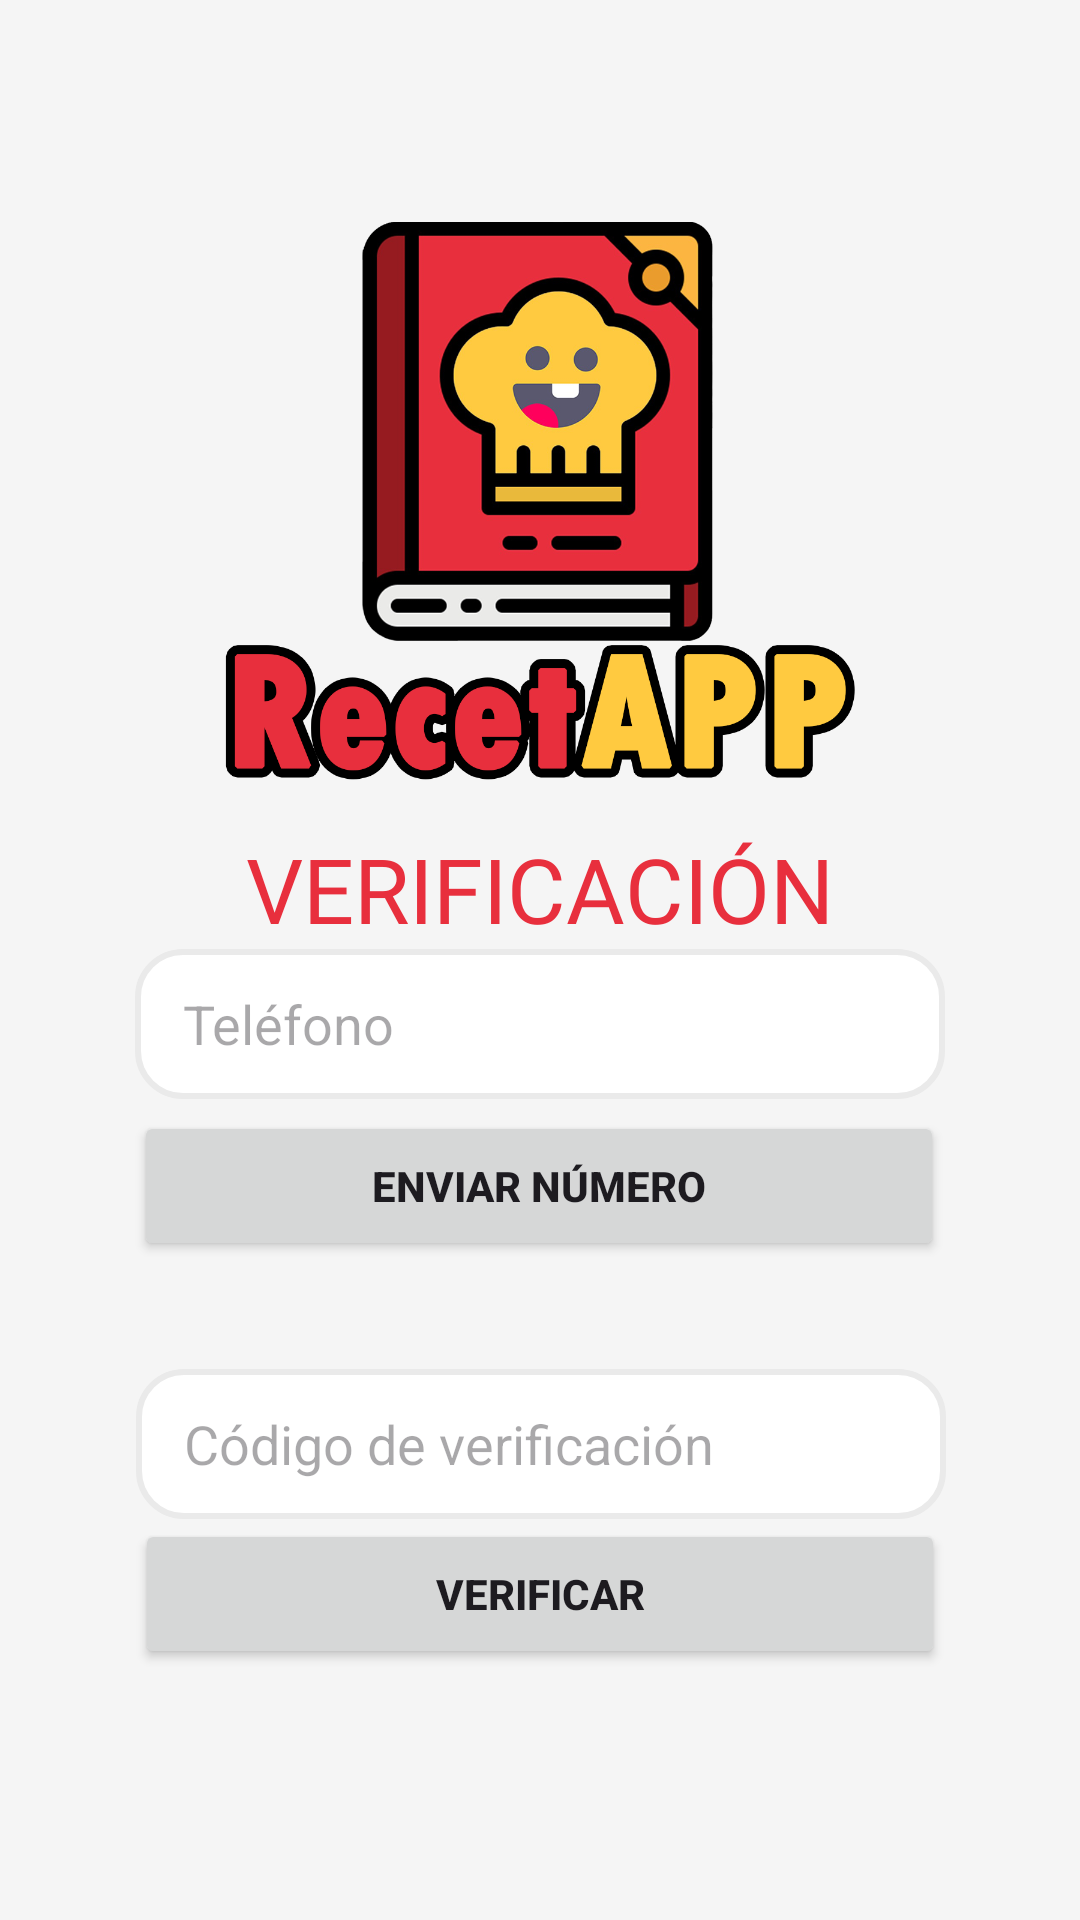

Here is an Android app screen rendered from its layout file. Give the layout XML and the strings, colors and styles it references.
<!-- AndroidManifest.xml: application theme Theme.RECETAPP -->
<!-- res/layout/activity_sms.xml -->
<?xml version="1.0" encoding="utf-8"?>
<androidx.constraintlayout.widget.ConstraintLayout
    xmlns:android="http://schemas.android.com/apk/res/android"
    xmlns:app="http://schemas.android.com/apk/res-auto"
    xmlns:tools="http://schemas.android.com/tools"
    android:id="@+id/main"
    android:layout_width="match_parent"
    android:layout_height="match_parent"
    android:background="@color/background_color"
    tools:context=".SmsActivity">

    
    <ImageView
        android:id="@+id/imageView_logo"
        android:layout_width="0dp"
        android:layout_height="0dp"
        android:layout_marginTop="60dp"
        app:layout_constraintDimensionRatio="1:1"
        app:layout_constraintTop_toTopOf="parent"
        app:layout_constraintBottom_toTopOf="@+id/textView_header"
        app:layout_constraintStart_toStartOf="parent"
        app:layout_constraintEnd_toEndOf="parent"
        app:layout_constraintWidth_percent="0.6"
        app:srcCompat="@drawable/applogo" />

    
    <TextView
        android:id="@+id/textView_header"
        android:layout_width="wrap_content"
        android:layout_height="wrap_content"
        android:fontFamily="@font/poppins"
        android:text="VERIFICACIÓN"
        android:textColor="@color/purple_500"
        android:textSize="30sp"
        app:layout_constraintTop_toBottomOf="@id/imageView_logo"
        app:layout_constraintStart_toStartOf="parent"
        app:layout_constraintEnd_toEndOf="parent"
        app:layout_constraintBottom_toTopOf="@+id/editText_phone" />

    
    <EditText
        android:id="@+id/editText_phone"
        android:layout_width="270dp"
        android:layout_height="50dp"
        android:background="@drawable/searchview"
        android:hint="Teléfono"
        android:inputType="phone"
        android:paddingStart="16dp"
        app:layout_constraintTop_toBottomOf="@+id/textView_header"
        app:layout_constraintStart_toStartOf="parent"
        app:layout_constraintEnd_toEndOf="parent"
        app:layout_constraintHorizontal_bias="0.5" />

    

    

    
    <Button
        android:id="@+id/button_send_phone"
        android:layout_width="270dp"
        android:layout_height="50dp"
        android:layout_marginTop="4dp"
        android:text="ENVIAR NÚMERO"
        android:textStyle="bold"
        app:layout_constraintEnd_toEndOf="parent"
        app:layout_constraintHorizontal_bias="0.496"
        app:layout_constraintStart_toStartOf="parent"
        app:layout_constraintTop_toBottomOf="@+id/editText_phone" />

    <EditText
        android:id="@+id/editText_code"
        android:layout_width="270dp"
        android:layout_height="50dp"
        android:layout_marginTop="36dp"
        android:background="@drawable/searchview"
        android:hint="Código de verificación"
        android:inputType="number"
        android:paddingStart="16dp"
        app:layout_constraintEnd_toEndOf="parent"
        app:layout_constraintHorizontal_bias="0.503"
        app:layout_constraintStart_toStartOf="parent"
        app:layout_constraintTop_toBottomOf="@+id/button_send_phone" />

    <Button
        android:id="@+id/button_verify"
        android:layout_width="270dp"
        android:layout_height="50dp"
        android:text="VERIFICAR"
        android:textStyle="bold"
        app:layout_constraintTop_toBottomOf="@+id/editText_code"
        app:layout_constraintStart_toStartOf="parent"
        app:layout_constraintEnd_toEndOf="parent"
        app:layout_constraintHorizontal_bias="0.5" />

    
    <TextView
        android:id="@+id/textView_error"
        android:layout_width="wrap_content"
        android:layout_height="wrap_content"
        android:textColor="@color/black"
        app:layout_constraintTop_toBottomOf="@id/button_verify"
        app:layout_constraintStart_toStartOf="parent"
        app:layout_constraintEnd_toEndOf="parent"
        android:layout_marginTop="10dp"
        android:text="" />

</androidx.constraintlayout.widget.ConstraintLayout>
<!-- resources referenced by this layout -->
<resources>
  <color name="background_color">#F5F5F5</color>
  <color name="black">#FF000000</color>
  <color name="purple_500">#e82f3d</color>
  <!-- drawable applogo: png bitmap (drawable, 167003 bytes) -->
  <!-- drawable searchview (drawable) -->
  <?xml version="1.0" encoding="utf-8"?>
  <ripple xmlns:android="http://schemas.android.com/apk/res/android"
      android:color="#e82f3d">
  
      <item >
  
          <shape android:shape="rectangle">
  
              <solid android:color="#FFFFFF" />
              <corners android:radius="15dp"/>
              <stroke android:width="1dp" android:color="#FFB777"/>
              <stroke
                  android:width="2dp"
                  android:color="#EAEAEA" />
  
          </shape>
  
      </item>
  
  </ripple>
  <style name="Theme.RECETAPP" parent="Base.Theme.RECETAPP" />
  <style name="Base.Theme.RECETAPP" parent="Theme.Material3.DayNight.NoActionBar">
          
          <item name="colorPrimary">@color/purple_500</item>
      </style>
</resources>
